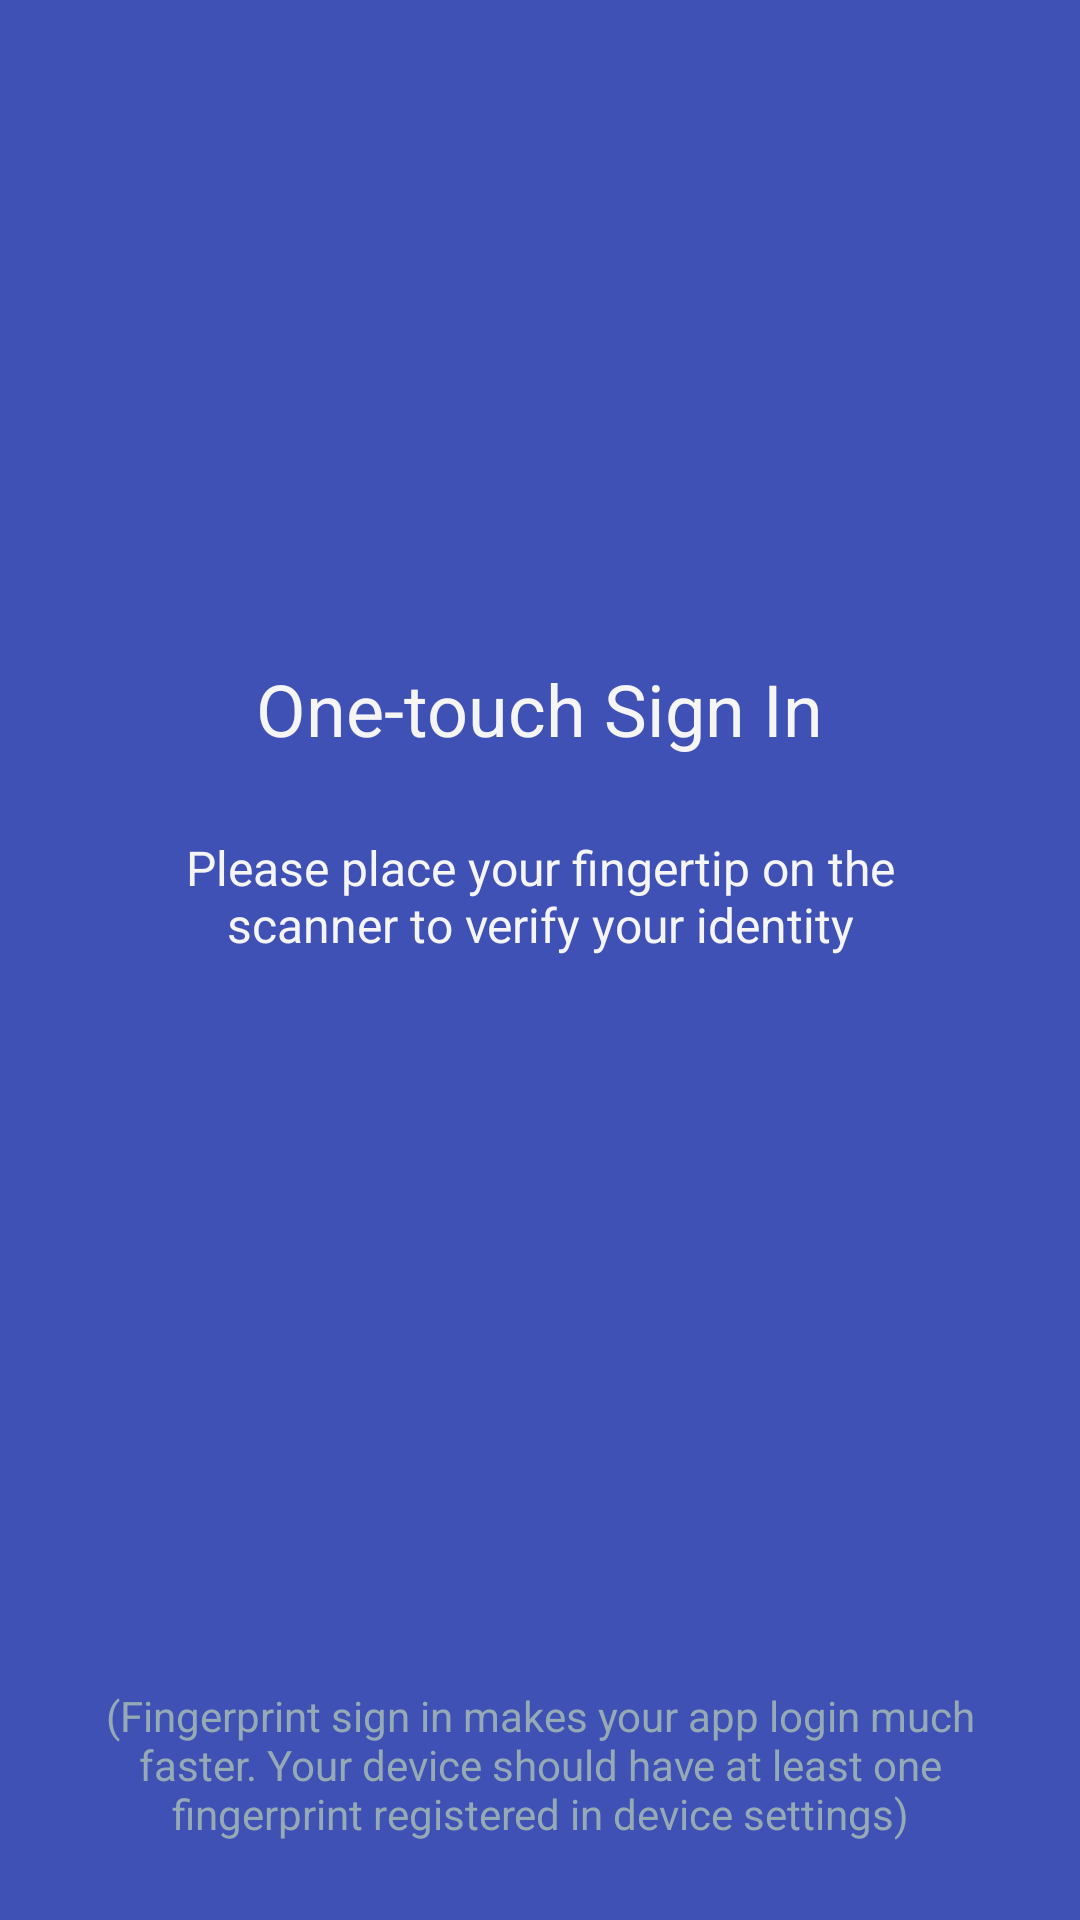

Layout XML and referenced resources for this Android screen:
<!-- AndroidManifest.xml: fallback theme Theme.MaterialComponents.DayNight.NoActionBar -->
<!-- res/layout/activity_fingerprint.xml -->
<?xml version="1.0" encoding="utf-8"?>
<RelativeLayout xmlns:android="http://schemas.android.com/apk/res/android"
    xmlns:tools="http://schemas.android.com/tools"
    android:id="@+id/activity_fingerprint"
    android:layout_width="match_parent"
    android:layout_height="match_parent"
    android:background="@color/colorPrimary"
    tools:context="com.example.kartukontrol2.feature.FingerprintActivity">

    <LinearLayout
        android:layout_width="match_parent"
        android:id="@+id/headerLayout"
        android:orientation="vertical"
        android:gravity="center"
        android:layout_marginTop="100dp"
        android:layout_height="wrap_content">

        <ImageView
            android:layout_width="70dp"
            android:layout_height="70dp"
            android:src="@drawable/ic_action_fingerprint"
            android:id="@+id/icon"
            android:paddingTop="2dp"
            android:layout_marginBottom="30dp"/>

        <TextView
            android:layout_width="wrap_content"
            android:layout_height="wrap_content"
            android:textColor="@color/textPrimary"
            android:textSize="24sp"
            android:text="@string/title_fingerprint"
            android:layout_marginLeft="5dp"
            android:layout_marginRight="5dp"
            android:layout_marginTop="20dp"
            android:layout_marginBottom="10dp"/>


        <TextView
            android:layout_width="match_parent"
            android:layout_height="wrap_content"
            android:textColor="@color/textPrimary"
            android:textSize="16sp"
            android:textAlignment="center"
            android:gravity="center"
            android:id="@+id/desc"
            android:text="@string/desc_fingerprint"
            android:layout_margin="16dp"
            android:paddingEnd="30dp"
            android:paddingStart="30dp"/>

        <TextView
            android:layout_width="match_parent"
            android:layout_height="wrap_content"
            android:textColor="@color/errorText"
            android:textSize="14sp"
            android:textAlignment="center"
            android:id="@+id/errorText"
            android:paddingEnd="30dp"
            android:paddingStart="30dp"
            android:layout_marginTop="30dp"
            android:gravity="center"/>

    </LinearLayout>


    <TextView
        android:layout_width="wrap_content"
        android:layout_height="wrap_content"
        android:textColor="@color/textPrimaryDark"
        android:textSize="14sp"
        android:text="@string/note"
        android:layout_marginLeft="16dp"
        android:textAlignment="center"
        android:layout_marginRight="16dp"
        android:layout_marginBottom="26dp"
        android:layout_alignParentBottom="true"/>

</RelativeLayout>
<!-- resources referenced by this layout -->
<resources>
  <color name="colorPrimary">#3F51B5</color>
  <color name="errorText">#ff7878</color>
  <color name="textPrimary">#f5f5f5</color>
  <color name="textPrimaryDark">#95aab4</color>
  <string name="desc_fingerprint">Please place your fingertip on the scanner to verify your identity</string>
  <string name="note">(Fingerprint sign in makes your app login much faster. Your device should have at least one fingerprint registered in device settings)</string>
  <string name="title_fingerprint">One-touch Sign In</string>
</resources>
